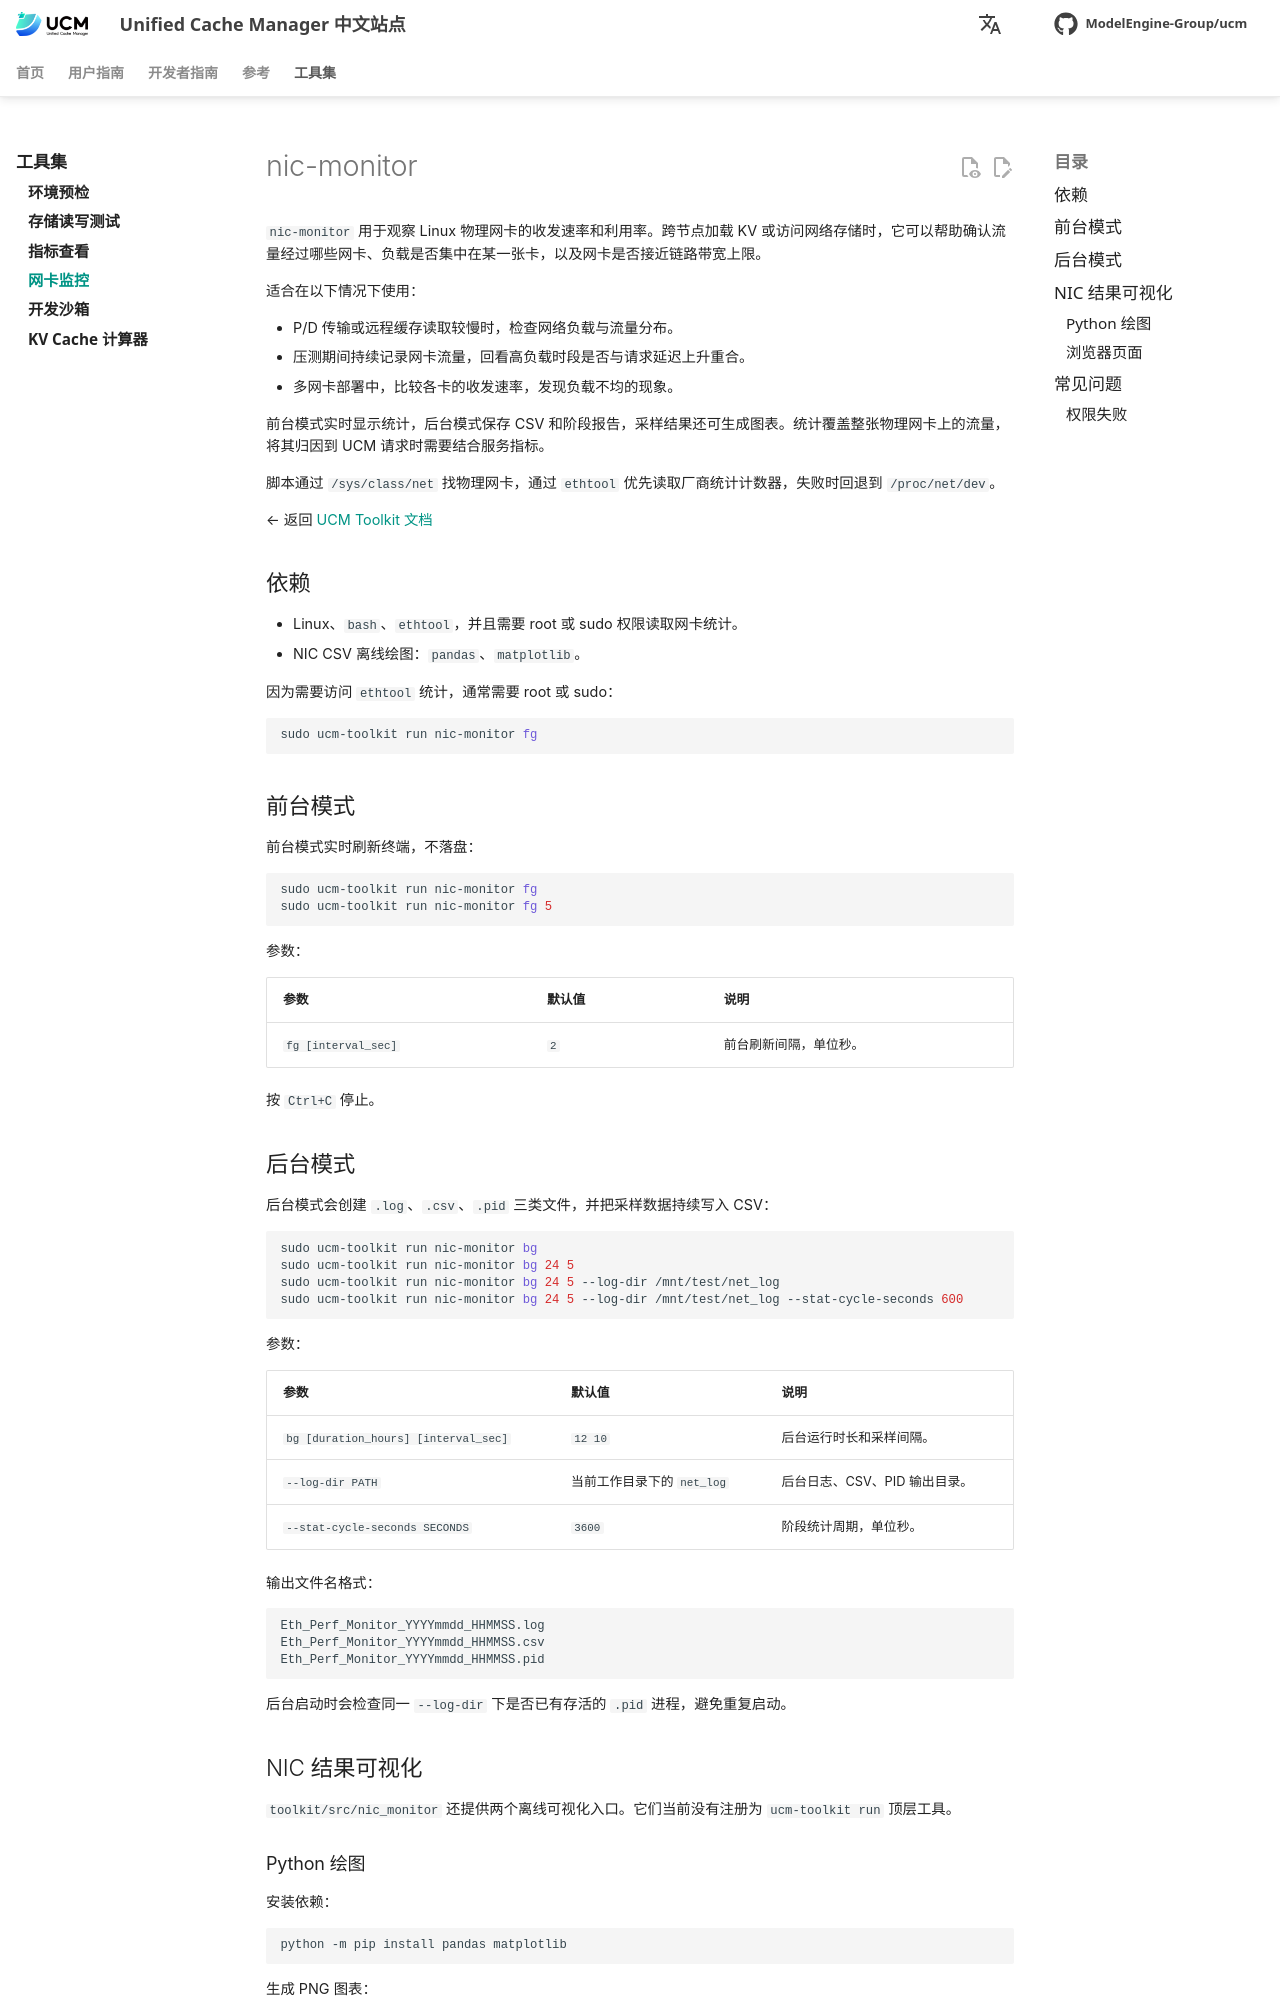

repository: student-jhz/unified-cache-management · page: zh/toolkit/user/nic-monitor/index.html · generator: mkdocs

# nic-monitor

`nic-monitor` 用于观察 Linux 物理网卡的收发速率和利用率。跨节点加载 KV 或访问网络存储时，它可以帮助确认流量经过哪些网卡、负载是否集中在某一张卡，以及网卡是否接近链路带宽上限。

适合在以下情况下使用：

- P/D 传输或远程缓存读取较慢时，检查网络负载与流量分布。
- 压测期间持续记录网卡流量，回看高负载时段是否与请求延迟上升重合。
- 多网卡部署中，比较各卡的收发速率，发现负载不均的现象。

前台模式实时显示统计，后台模式保存 CSV 和阶段报告，采样结果还可生成图表。统计覆盖整张物理网卡上的流量，将其归因到 UCM 请求时需要结合服务指标。

脚本通过 `/sys/class/net` 找物理网卡，通过 `ethtool` 优先读取厂商统计计数器，失败时回退到 `/proc/net/dev`。

← 返回 [UCM Toolkit 文档](../index.md)

## 依赖

- Linux、`bash`、`ethtool`，并且需要 root 或 sudo 权限读取网卡统计。
- NIC CSV 离线绘图：`pandas`、`matplotlib`。

因为需要访问 `ethtool` 统计，通常需要 root 或 sudo：

```bash
sudo ucm-toolkit run nic-monitor fg
```

## 前台模式

前台模式实时刷新终端，不落盘：

```bash
sudo ucm-toolkit run nic-monitor fg
sudo ucm-toolkit run nic-monitor fg 5
```

参数：

| 参数 | 默认值 | 说明 |
| --- | --- | --- |
| `fg [interval_sec]` | `2` | 前台刷新间隔，单位秒。 |

按 `Ctrl+C` 停止。

## 后台模式

后台模式会创建 `.log`、`.csv`、`.pid` 三类文件，并把采样数据持续写入 CSV：

```bash
sudo ucm-toolkit run nic-monitor bg
sudo ucm-toolkit run nic-monitor bg 24 5
sudo ucm-toolkit run nic-monitor bg 24 5 --log-dir /mnt/test/net_log
sudo ucm-toolkit run nic-monitor bg 24 5 --log-dir /mnt/test/net_log --stat-cycle-seconds 600
```

参数：

| 参数 | 默认值 | 说明 |
| --- | --- | --- |
| `bg [duration_hours] [interval_sec]` | `12 10` | 后台运行时长和采样间隔。 |
| `--log-dir PATH` | 当前工作目录下的 `net_log` | 后台日志、CSV、PID 输出目录。 |
| `--stat-cycle-seconds SECONDS` | `3600` | 阶段统计周期，单位秒。 |

输出文件名格式：

```text
Eth_Perf_Monitor_YYYYmmdd_HHMMSS.log
Eth_Perf_Monitor_YYYYmmdd_HHMMSS.csv
Eth_Perf_Monitor_YYYYmmdd_HHMMSS.pid
```

后台启动时会检查同一 `--log-dir` 下是否已有存活的 `.pid` 进程，避免重复启动。

## NIC 结果可视化

`toolkit/src/nic_monitor` 还提供两个离线可视化入口。它们当前没有注册为 `ucm-toolkit run` 顶层工具。
